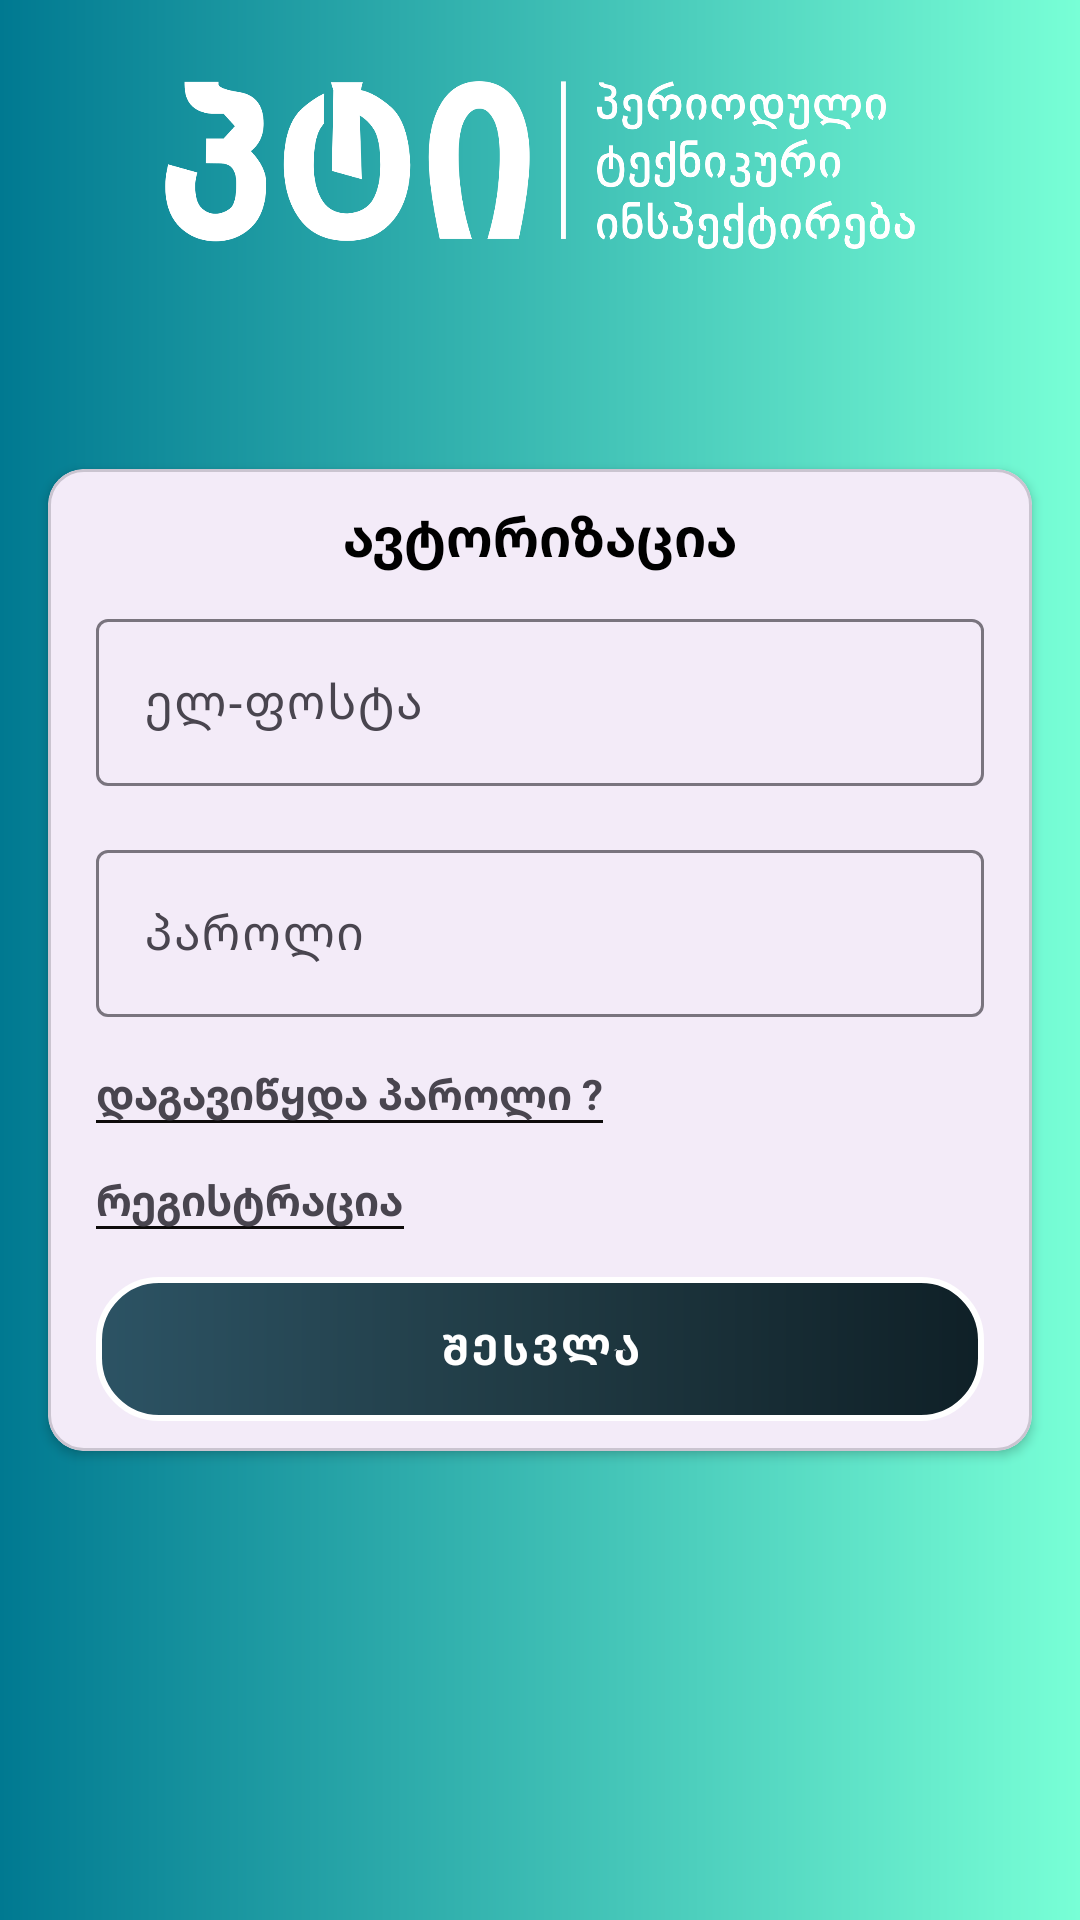

Produce the Android XML layout that renders to this screen, including the resource entries it uses.
<!-- AndroidManifest.xml: application theme Theme.PTIApplicationV2 -->
<!-- res/layout/fragment_user_authorization.xml -->
<?xml version="1.0" encoding="utf-8"?>
<FrameLayout xmlns:android="http://schemas.android.com/apk/res/android"
    xmlns:app="http://schemas.android.com/apk/res-auto"
    xmlns:tools="http://schemas.android.com/tools"
    android:layout_width="match_parent"
    android:layout_height="match_parent"
    android:background="@drawable/fading_bg"
    android:gravity="center"
    android:orientation="vertical"
    tools:context=".MainActivity">

    <androidx.appcompat.widget.AppCompatImageView
        android:id="@+id/pti_logo"
        android:layout_width="250dp"
        android:layout_height="90dp"
        android:layout_gravity="center_horizontal"
        android:layout_marginTop="10dp"
        android:src="@drawable/pti_logo" />

    <com.google.android.material.card.MaterialCardView
        android:id="@+id/material_card_container"
        android:layout_width="match_parent"
        android:layout_height="wrap_content"
        android:layout_gravity="center"
        android:layout_margin="@dimen/spacing_16"
        android:background="@color/cardview_dark_background"
        app:cardCornerRadius="@dimen/spacing_12"
        app:cardElevation="@dimen/spacing_2"
        app:layout_constraintEnd_toEndOf="parent"
        app:layout_constraintStart_toStartOf="parent"
        app:layout_constraintTop_toBottomOf="@+id/ptiDescription">

        <LinearLayout
            android:layout_width="match_parent"
            android:layout_height="match_parent"
            android:orientation="vertical"
            tools:context=".MainActivity">

            <TextView
                android:layout_width="match_parent"
                android:layout_height="wrap_content"
                android:layout_marginTop="@dimen/spacing_10"
                android:layout_marginBottom="@dimen/spacing_10"
                android:gravity="center"
                android:includeFontPadding="false"
                android:orientation="vertical"
                android:text="@string/authorization"
                android:textColor="#000000"
                android:textSize="18sp"
                android:textStyle="bold" />

            <com.google.android.material.textfield.TextInputLayout
                android:layout_width="match_parent"
                android:layout_height="wrap_content">

                <com.google.android.material.textfield.TextInputEditText
                    android:id="@+id/email"
                    android:layout_width="match_parent"
                    android:layout_height="wrap_content"
                    android:layout_marginHorizontal="@dimen/spacing_16"
                    android:hint="@string/email"
                    tools:ignore="VisualLintTextFieldSize" />

                <com.google.android.material.textfield.TextInputLayout
                    android:layout_width="match_parent"
                    android:layout_height="wrap_content"
                    android:layout_marginTop="@dimen/spacing_16">

                    <com.google.android.material.textfield.TextInputEditText
                        android:id="@+id/password"
                        android:layout_width="match_parent"
                        android:layout_height="wrap_content"
                        android:layout_marginHorizontal="16dp"
                        android:hint="@string/password"
                        android:inputType="textPassword" />

                </com.google.android.material.textfield.TextInputLayout>

            </com.google.android.material.textfield.TextInputLayout>

            <TextView
                android:layout_width="wrap_content"
                android:layout_height="wrap_content"
                android:layout_margin="@dimen/spacing_16"
                android:background="@drawable/bottom_border"
                android:text="@string/forgot_password"
                android:textStyle="bold" />

            <TextView
                android:id="@+id/registration_text_view"
                android:layout_width="wrap_content"
                android:layout_height="wrap_content"
                android:layout_marginHorizontal="@dimen/spacing_16"
                android:background="@drawable/bottom_border"
                android:text="@string/register"
                android:textStyle="bold" />

            <com.google.android.material.button.MaterialButton
                android:id="@+id/btn_login"
                style="@style/Widget.MaterialComponents.Button.OutlinedButton"
                android:layout_width="match_parent"
                android:layout_height="wrap_content"
                android:layout_marginHorizontal="@dimen/spacing_16"
                android:layout_marginTop="@dimen/spacing_16"
                android:layout_marginBottom="10dp"
                android:background="@drawable/fading_bg_btn"
                android:text="@string/log_in"
                android:textColor="@color/white"
                android:textStyle="bold"
                app:backgroundTintMode="add"
                app:rippleColor="@color/white"
                app:strokeColor="@color/black"
                tools:ignore="VisualLintButtonSize" />

        </LinearLayout>
    </com.google.android.material.card.MaterialCardView>

    <TextView
        android:layout_width="match_parent"
        android:layout_height="wrap_content"
        android:layout_marginBottom="@dimen/spacing_15"
        android:gravity="center_horizontal"
        android:text="@string/hot_line"
        android:textColor="@color/white"
        android:textStyle="bold"
        android:layout_marginTop="960dp">

    </TextView>
</FrameLayout>
<!-- resources referenced by this layout -->
<resources>
  <dimen name="spacing_10">10dp</dimen>
  <dimen name="spacing_12">12dp</dimen>
  <dimen name="spacing_15">15dp</dimen>
  <dimen name="spacing_16">16dp</dimen>
  <dimen name="spacing_2">2dp</dimen>
  <!-- drawable bottom_border (drawable) -->
  <?xml version="1.0" encoding="utf-8"?>
  <layer-list xmlns:android="http://schemas.android.com/apk/res/android">
      <item android:top="-2dp" android:left="-2dp" android:right="-2dp">
          <shape android:shape="rectangle">
              <stroke android:width="1dp" android:color="#0D0B0B" />
              <solid android:color="#00000000" />
          </shape>
      </item>
  </layer-list>
  <!-- drawable fading_bg (drawable) -->
  <?xml version="1.0" encoding="utf-8"?>
  <shape xmlns:android="http://schemas.android.com/apk/res/android">
      <gradient
          android:angle="0"
          android:startColor="#007991"
          android:endColor="#78ffd6"
          android:type="linear" />
  </shape>
  <!-- drawable fading_bg_btn (drawable) -->
  <?xml version="1.0" encoding="utf-8"?>
  <shape xmlns:android="http://schemas.android.com/apk/res/android">
      <gradient
          android:angle="180"
          android:centerColor="#203A43"
          android:endColor="#2C5364"
          android:startColor="#0F2027"
          android:type="linear" />
      <corners android:radius="20dp" />
      <stroke
          android:width="2dp"
          android:color="@color/white" />
  </shape>
  <!-- drawable pti_logo: png bitmap (drawable, 44700 bytes) -->
  <string name="authorization">ავტორიზაცია</string>
  <string name="email">"ელ-ფოსტა"</string>
  <string name="forgot_password">დაგავიწყდა პაროლი ?</string>
  <string name="hot_line">ცხელი ხაზი 0322047979</string>
  <string name="log_in">შესვლა</string>
  <string name="password">"პაროლი"</string>
  <string name="register">რეგისტრაცია</string>
  <style name="Theme.PTIApplicationV2" parent="Base.Theme.PTIApplicationV2" />
  <style name="Base.Theme.PTIApplicationV2" parent="Theme.Material3.DayNight.NoActionBar">
          
          
      </style>
  <!-- not gathered from this repository: default colours our renderer supplied (Android Studio template values) -->
  <color name="black">#FF000000</color>
  <color name="white">#FFFFFFFF</color>
</resources>
